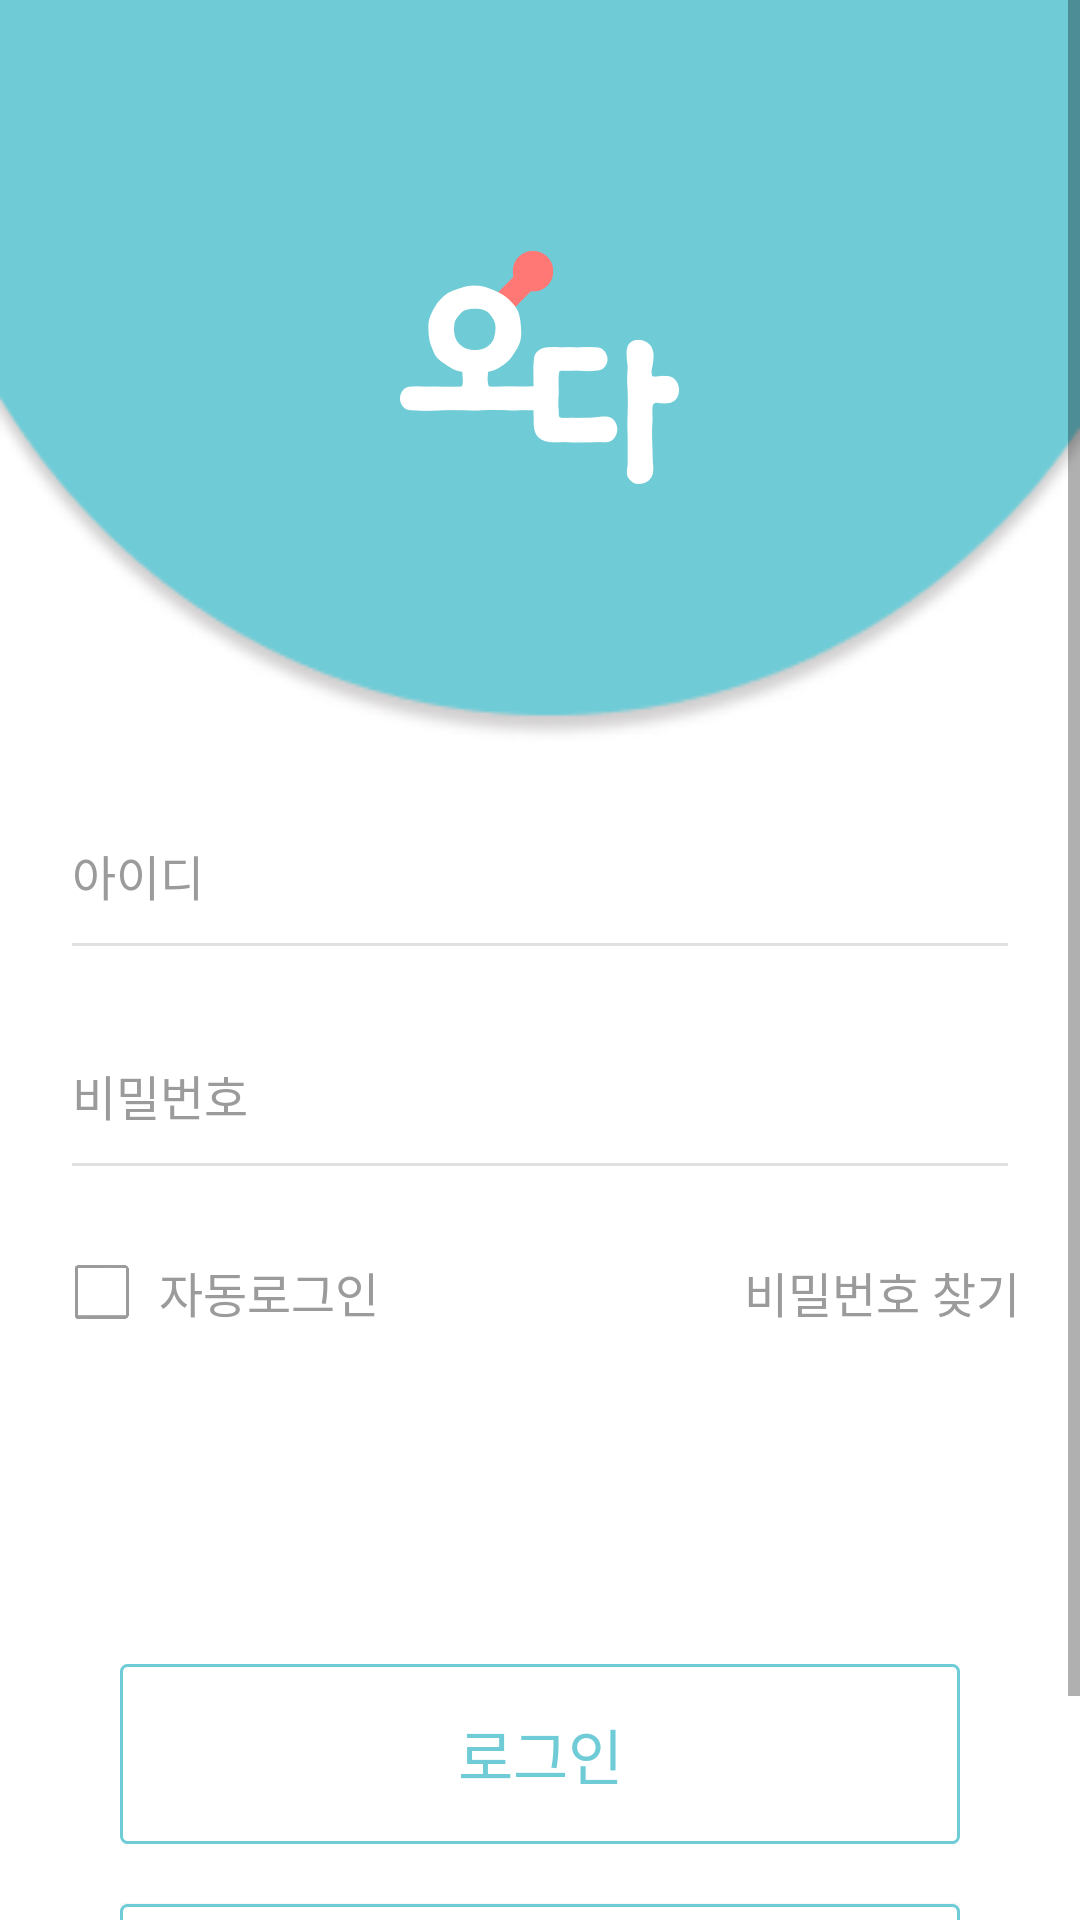

Produce the Android XML layout that renders to this screen, including the resource entries it uses.
<!-- AndroidManifest.xml: application theme AppTheme -->
<!-- res/layout/activity_login.xml -->
<?xml version="1.0" encoding="utf-8"?>
<ScrollView xmlns:android="http://schemas.android.com/apk/res/android"
    xmlns:tools="http://schemas.android.com/tools"
    android:layout_width="match_parent"
    android:layout_height="match_parent"
    android:background="@color/colorWhite"
    android:orientation="vertical">

    <LinearLayout
        android:layout_width="match_parent"
        android:layout_height="match_parent"
        android:background="@color/colorWhite"
        android:orientation="vertical"
        tools:context="com.softsquared.oda.src.login.LoginActivity">


        <FrameLayout
            android:layout_width="match_parent"
            android:layout_height="250dp">

            <ImageView
                android:layout_width="match_parent"
                android:layout_height="match_parent"
                android:scaleType="fitXY"
                android:src="@drawable/bg_sign_up_logo_background" />

            <ImageView
                android:layout_width="wrap_content"
                android:layout_height="wrap_content"
                android:layout_gravity="center"
                android:src="@drawable/logo_login" />
        </FrameLayout>


        <LinearLayout
            android:layout_alignParentBottom="true"
            android:layout_width="match_parent"
            android:layout_height="match_parent"
            android:layout_marginLeft="20dp"
            android:layout_marginRight="20dp"
            android:orientation="vertical">


                <LinearLayout
                    android:layout_width="match_parent"
                    android:layout_height="wrap_content"
                    android:layout_marginTop="20dp"
                    android:orientation="vertical">

                    <EditText
                        android:id="@+id/et_login_id"
                        android:layout_width="match_parent"
                        android:layout_height="wrap_content"
                        android:hint="아이디"
                        android:inputType="text"
                        android:lineSpacingExtra="10sp"
                        android:paddingBottom="20dp"
                        android:nextFocusDown="@id/et_login_password"
                        android:singleLine="true"
                        android:textColor="@color/colorPrimary"
                        android:textColorHint="@color/colorGray"
                        android:textSize="16sp"
                        android:theme="@style/EditTheme" />

                    <EditText
                        android:id="@+id/et_login_password"
                        android:layout_width="match_parent"
                        android:layout_height="wrap_content"
                        android:layout_marginTop="20dp"
                        android:ems="10"
                        android:hint="비밀번호"
                        android:paddingBottom="20dp"
                        android:inputType="textPassword"
                        android:lineSpacingExtra="10sp"
                        android:singleLine="true"
                        android:textColor="@color/colorPrimary"
                        android:textColorHint="@color/colorGray"
                        android:textSize="16sp"
                        android:theme="@style/EditTheme" />
                </LinearLayout>

                <LinearLayout
                    android:layout_width="match_parent"
                    android:layout_height="wrap_content"
                    android:layout_marginTop="10dp"
                    android:orientation="horizontal">

                    <Button
                        android:id="@+id/auto_login"
                        android:layout_width="wrap_content"
                        android:layout_height="wrap_content"
                        android:layout_marginStart="5dp"
                        android:background="@android:color/transparent"
                        android:buttonTint="@color/cursorColor"
                        android:drawableStart="@drawable/ic_checkbox_off"
                        android:drawablePadding="10dp"
                        android:lineSpacingExtra="10sp"
                        android:text="자동로그인"
                        android:textColor="@color/colorGray"
                        android:textSize="16sp"

                        />

                    

                    <TextView
                        android:id="@+id/find_password"
                        android:layout_width="wrap_content"
                        android:layout_height="wrap_content"
                        android:layout_weight="1"
                        android:gravity="right"
                        android:lineSpacingExtra="10sp"
                        android:text="비밀번호 찾기"
                        android:textColor="@color/colorGray"
                        android:textSize="16sp" />

                </LinearLayout>

                <LinearLayout
                    android:layout_width="match_parent"
                    android:layout_height="wrap_content"
                    android:layout_gravity="bottom"
                    android:layout_marginStart="20dp"
                    android:layout_marginTop="100dp"
                    android:layout_marginEnd="20dp"
                    android:layout_marginBottom="30dp"
                    android:gravity="bottom"
                    android:orientation="vertical">

                    <Button
                        android:id="@+id/btn_login"
                        android:layout_width="match_parent"
                        android:layout_height="60dp"
                        android:background="@drawable/login_button_selector"
                        android:text="로그인"
                        android:textColor="@color/login_text_selector"
                        android:stateListAnimator="@null"
                        android:textSize="20sp" />

                    <Button
                        android:id="@+id/btn_join"
                        android:layout_width="match_parent"
                        android:layout_height="60dp"
                        android:layout_marginTop="20dp"
                        android:background="@drawable/login_button_selector"
                        android:text="회원가입"
                        android:textColor="@color/login_text_selector"
                        android:textSize="20sp" />

                </LinearLayout>


        </LinearLayout>
    </LinearLayout>
</ScrollView>
<!-- resources referenced by this layout -->
<resources>
  <color name="colorGray">#9b9b9b</color>
  <color name="colorPrimary">#6fccd7</color>
  <color name="colorWhite">#ffffff</color>
  <color name="cursorColor">#6fccd7</color>
  <!-- drawable bg_sign_up_logo_background: png bitmap (drawable-hdpi, 8005 bytes) -->
  <!-- drawable ic_checkbox_off: png bitmap (drawable, 2019 bytes) -->
  <!-- drawable login_button_selector (drawable) -->
  <?xml version="1.0" encoding="utf-8"?>
  <selector xmlns:android="http://schemas.android.com/apk/res/android">
      <item android:state_pressed="true">
          <shape android:shape="rectangle">
              <corners android:radius="2dp" />
              <solid android:color="#6fccd7" />
              <stroke android:width="1dp" android:color="#6fccd7" />
          </shape>
      </item>
      <item android:state_focused="true">
          <shape android:shape="rectangle">
              <corners android:radius="2dp" />
              <solid android:color="#6fccd7" />
              <stroke android:width="1dp" android:color="#6fccd7" />
          </shape>
      </item>
      <item android:state_selected="true">
          <shape android:shape="rectangle">
              <corners android:radius="2dp" />
              <solid android:color="#6fccd7" />
              <stroke android:width="1dp" android:color="#6fccd7" />
          </shape>
      </item>
      <item>
          <shape android:shape="rectangle">
              <corners android:radius="2dp" />
              <solid android:color="#ffffff" />
              <stroke android:width="1dp" android:color="#6fccd7" />
          </shape>
      </item>
  
  
  </selector>
  <!-- drawable logo_login: png bitmap (drawable-hdpi, 4095 bytes) -->
  <style name="EditTheme" parent="Theme.AppCompat.Light.NoActionBar">
          <item name="colorAccent">@color/cursorColor</item>
          <item name="colorControlNormal">@color/normalColor</item>
      </style>
  <style name="AppTheme" parent="Theme.AppCompat.Light.DarkActionBar">
          
          <item name="colorPrimary">@color/colorPrimary</item>
          <item name="colorPrimaryDark">@color/colorPrimaryDark</item>
          <item name="colorAccent">@color/colorAccent</item>
          <item name="windowNoTitle">true</item>
      </style>
  <color name="normalColor">#1e000000</color>
  <color name="colorPrimaryDark">#45b7c4</color>
  <color name="colorAccent">#D81B60</color>
</resources>
